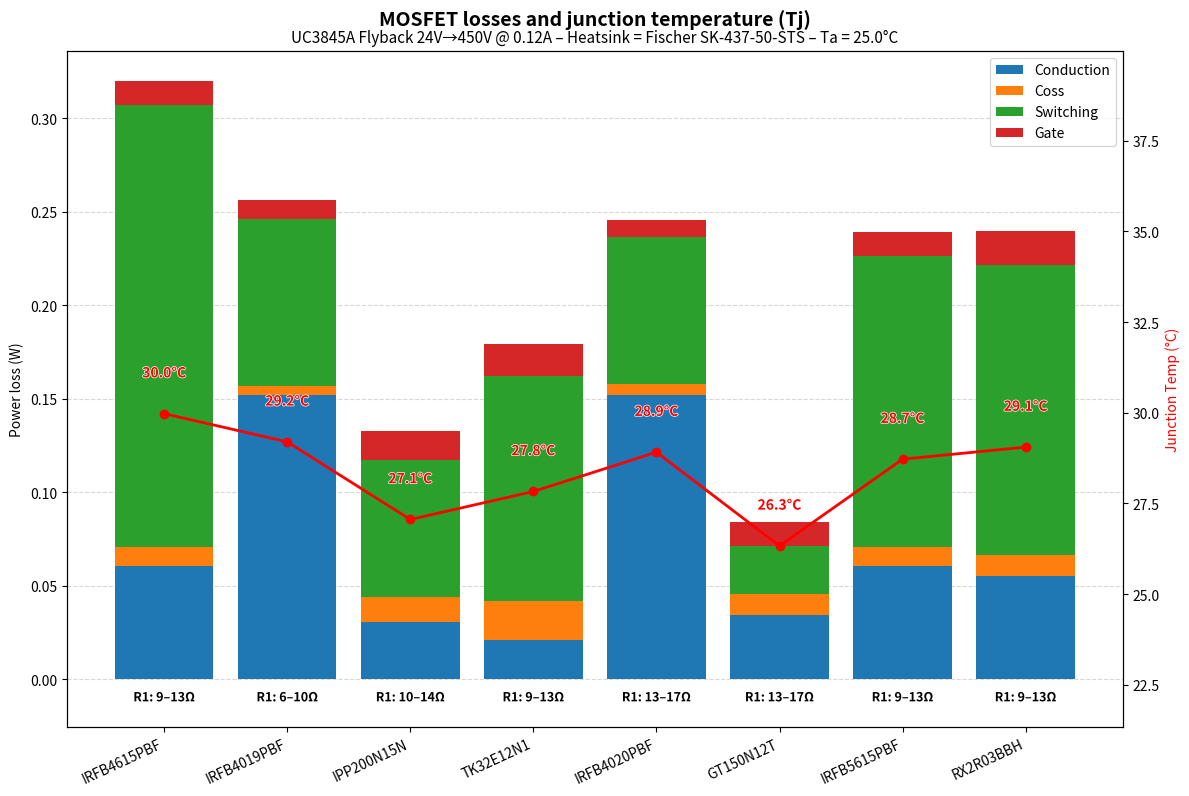

Python code for this plot:
#!/usr/bin/env python3
# -*- coding: utf-8 -*-

"""
Thermal comparison for MOSFETs used in the UC3845A DC-DC 24V → 450V flyback.

Version : 2.9.8
[redacted]

Date: 23-11-2025

Python dependencies:
    pip install numpy pandas matplotlib
    
"""

import numpy as np
import pandas as pd
import matplotlib.pyplot as plt
import matplotlib.patheffects as path_effects

# ==============================================================
# 1) CIRCUIT PARAMETERS
# ==============================================================

Vin      = 24      # Volts
Vout     = 450     # Volts
Iout     = 0.120   # Ampere

# Flyback frequency
fsw      = 50      # kHz

Np       = 10      # Number of Primary Turns
Ns       = 190     # Number of Secondary Turns
Lp       = 68      # µH
Llk      = 0.454   # µH
Vgs      = 10.0    # Volts
Ig_max   = 1       # Ampere - UC3845A Iout max
dvdt_max = 10      # V/ns

# Ambient temperature (Ta)
Tamb     = 25      # °C

# Heatsink parameters
Rth_model = "Fischer SK-437-50-STS"
Rth_CS    = 0.50
Rth_SA    = 14.0

# Temperature unit: "C" for Celsius, "K" for Kelvin
TEMP_UNIT = "C"   # changer en "K" pour travailler en Kelvin

# ==============================================================
# 2) AUTOMATIC PRIMARY CALCULATION
# ==============================================================

# Unit conversion
Lp_H     = Lp  * 1e-6       # µH → H
Llk_H    = Llk * 1e-6       # µH → H
fsw_Hz   = fsw * 1e3        # kHz → Hz
dvdt_max = dvdt_max * 1e9   # V/ns → V/s

Vref = Vout * (Np / Ns)
V_L_on = Vin - 0.8

# Temperature converter
def convert_temp(T):
    """Return temperature in the selected unit."""
    if TEMP_UNIT.upper() == "K":
        return T + 273.15
    return T

# Duty cycle (flyback discontinu theoretical equation)
D_theoretical = Vref / (Vin + Vref)

# UC3845A limitation: MAX duty = 50%
D = min(D_theoretical, 0.50)

Ipk = V_L_on * D / (Lp_H * fsw_Hz)
Irms = Ipk * np.sqrt(D / 3)

Vds_peak = Vin + Vref + Ipk * np.sqrt(Llk_H / Lp_H) * Vin * 0.45
if Vds_peak < Vin + Vref:
    Vds_peak = Vin + Vref + 5
Vds = Vds_peak

def compute_r1_simple(Qgd, tr, tf):
    Qgd_nC = Qgd * 1e9

    # Base recommendation from Qgd
    if Qgd_nC < 5:
        R1_nom = 8
        span = 2
    elif Qgd_nC < 10:
        R1_nom = 11
        span = 2
    else:
        R1_nom = 18
        span = 4

    # Adjust for switching speed
    tsw_ns = (tr + tf) * 1e9
    if tsw_ns < 20:
        R1_nom += 4
    elif tsw_ns > 60:
        R1_nom -= 2

    return max(R1_nom - span, 0), R1_nom + span
    

# ==============================================================
# 3) MOSFET DATA (UNITS AS IN DATASHEET)
# ==============================================================

mosfets = {

    "IRFB4615PBF": {
        "Vds": 150,
        "Rg": 2.7,
        "Rds": 0.032,
        "Coss": 155,
        "Ciss": 1750,
        "Crss": 40,
        "Qg": 26,
        "Qgd": 9,
        "Vgsth": 5,
        "RthJC": 1.045,
        "tr": 35,
        "tf": 20
    },
    
    "IRFB4019PBF": {
        "Vds": 150,
        "Rg": 2.4,
        "Rds": 0.080,
        "Coss": 74,
        "Ciss": 800,
        "Crss": 19,
        "Qg": 20,
        "Qgd": 4.1,
        "Vgsth": 4.9,
        "RthJC": 1.88,
        "tr": 13,
        "tf": 7.8
    },
    
    "IPP200N15N": {
        "Vds": 150,
        "Rg": 2.4,
        "Rds": 0.016,
        "Coss": 214,
        "Ciss": 1820,
        "Crss": 5,
        "Qg": 31,
        "Qgd": 4,
        "Vgsth": 3,
        "RthJC": 1.0,
        "tr": 11,
        "tf": 6
    },
    
    "TK32E12N1": {
        "Vds": 120,
        "Rg": 1.9,
        "Rds": 0.011,
        "Coss": 330,
        "Ciss": 2000,
        "Crss": 13,
        "Qg": 34,
        "Qgd": 9.8,
        "Vgsth": 4,
        "RthJC": 1.27,
        "tr": 14,
        "tf": 14
    },
    
    "IRFB4020PBF": {
        "Vds": 200,
        "Rg": 3.2,
        "Rds": 0.080,
        "Coss": 91,
        "Ciss": 1200,
        "Crss": 20,
        "Qg": 18,
        "Qgd": 5.3,
        "Vgsth": 4.9,
        "RthJC": 1.43,
        "tr": 12,
        "tf": 6.3
    },
    
    "GT150N12T": {
        "Vds": 120,
        "Rg": 3,
        "Rds": 0.018,
        "Coss": 180,
        "Ciss": 1650,
        "Crss": 5,
        "Qg": 25,
        "Qgd": 6,
        "Vgsth": 3.7,
        "RthJC": 1.3,
        "tr": 3,
        "tf": 3
    },
    
    "IRFB5615PBF": {
        "Vds": 150,
        "Rg": 2.7,
        "Rds": 0.032,
        "Coss": 155,
        "Ciss": 1750,
        "Crss": 40,
        "Qg": 26,
        "Qgd": 9,
        "Vgsth": 5,
        "RthJC": 1.045,
        "tr": 23.1,
        "tf": 13.1
    },    
    
    "RX2R03BBH": {
        "Vds": 150,
        "Rg": 0.9,
        "Rds": 0.029,
        "Coss": 180,
        "Ciss": 2150,
        "Crss": 13,
        "Qg": 37,
        "Qgd": 9.6,
        "Vgsth": 4,
        "RthJC": 2.40,
        "tr": 14,
        "tf": 22
    } 
    
}

# ==============================================================
# 4) UNIT CONVERSIONS FOR EACH MOSFET
# ==============================================================

def convert_units(p):
    """Convert units from datasheet formats to SI units."""
    return {
        "Vds":      p["Vds"],            # Volts - Drain-Source Voltage
        "Rds":      p["Rds"],            # Ohms - RDS(on)
        "Rg":       p["Rg"],             # Ohms - Internal Gate resistance
        "Coss":     p["Coss"] * 1e-12,   # pF → F - Output capacitance
        "Ciss":     p["Ciss"] * 1e-12,   # pF → F - Input capacitance
        "Crss":     p["Crss"] * 1e-12,   # pF → F - Reverse Transfer Capacitance
        "Qg":       p["Qg"] * 1e-9,      # nC → C - Total gate charge
        "Qgd":      p["Qgd"] * 1e-9,     # nC → C - Gate - Drain charge
        "Vplateau": p["Vgsth"] + 1.0,    # Volts - Approximation du plateau Miller
        "tr":       p["tr"] * 1e-9,      # ns → s - Rise time
        "tf":       p["tf"] * 1e-9,      # ns → s - Fall time
        "RthJC":    p["RthJC"]           # °C/W - Thermal resistance, junction - case
    }

# ==============================================================
# 5) COMPUTE LOSSES
# ==============================================================

rows = []

for name, raw in mosfets.items():
    p = convert_units(raw)
    
    tsw = p["tr"] + p["tf"]
    
    P_cond = p["Rds"] * Irms**2
    P_coss = 0.5 * p["Coss"] * Vds**2 * fsw_Hz
    P_sw   = 0.5 * Vds * Ipk * tsw * fsw_Hz
    P_gate = Vgs * p["Qg"] * fsw_Hz
    
    #R1_min, R1_max = compute_r1_simple(p["Qgd"], p["Vplateau"], p["Rg"])
    #print(f"{name}: Recommended R1 = {R1_min:.1f}–{R1_max:.1f} Ω")
    
    P_total = P_cond + P_coss + P_sw + P_gate
    Tj = Tamb + P_total * (p["RthJC"] + Rth_CS + Rth_SA)
    
    rows.append({
        "device": name,
        "P_cond_W": P_cond,
        "P_coss_W": P_coss,
        "P_sw_W": P_sw,
        "P_gate_W": P_gate,
        "P_total_W": P_total,
        "Tj_C": convert_temp(Tj)
    })

df = pd.DataFrame(rows)
df.to_csv("mosfet_losses.csv", index=False)

# ==============================================================
# 6) PLOT
# ==============================================================

labels = df["device"]
x = np.arange(len(labels))

cond = df["P_cond_W"]
coss = df["P_coss_W"]
sw   = df["P_sw_W"]
gate = df["P_gate_W"]
Tj   = df["Tj_C"]

fig, ax1 = plt.subplots(figsize=(12, 8))

ax1.set_ylabel("Power loss (W)")

ax1.bar(x, cond, label="Conduction", zorder=3)
ax1.bar(x, coss, bottom=cond, label="Coss", zorder=3)
ax1.bar(x, sw, bottom=cond+coss, label="Switching", zorder=3)
ax1.bar(x, gate, bottom=cond+coss+sw, label="Gate", zorder=3)

ax1.grid(True, axis="y", linestyle="--", alpha=0.5, zorder=0)
ax1.legend(loc="upper right")

# Expand top margin enough for title
plt.subplots_adjust(top=0.88)

fig.suptitle(
    "MOSFET losses and junction temperature (Tj)",
    fontweight="bold",
    fontsize=14,
    y=0.99
)

fig.text(
    0.5, 0.954,
    f"UC3845A Flyback {Vin}V→{Vout}V @ {Iout}A – Heatsink = {Rth_model} – Ta = {convert_temp(Tamb):.1f}°{TEMP_UNIT}",
    ha="center",
    va="center",
    fontsize=11,
)

ax1.set_xticks(x)
ax1.set_xticklabels(labels, rotation=25, ha="right")

ax2 = ax1.twinx()
ax2.plot(x, Tj, "-o", color="red", linewidth=2)
ax2.set_ylabel(f"Junction Temp (°{TEMP_UNIT})", color="red")
ax2.set_ylim(min(Tj)-5, max(Tj)+10)

for i, tj in enumerate(Tj):
    ax2.text(i, tj + 1, f"{tj:.1f}°{TEMP_UNIT}",
             ha="center", color="red", fontweight="bold",
             path_effects=[path_effects.Stroke(linewidth=1, foreground="white"),
                           path_effects.Normal()])

# ==============================================================
# 7) ADD R1 RECOMMENDATION TO THE GRAPH
# ==============================================================

# Compute maximum bar height for normalization
max_bar = max((cond + coss + sw + gate))

for i, name in enumerate(labels):
    raw = mosfets[name]
    p = convert_units(raw)
    R1_min, R1_max = compute_r1_simple(p["Qgd"], p["tr"], p["tf"])

    r1_text = f"R1: {R1_min:.0f}–{R1_max:.0f}Ω"

    ax1.text(
        i,
        -0.02 * max_bar,         # small offset: −2% of total bar height
        r1_text,
        ha="center",
        va="top",
        fontsize=9,
        fontweight="bold",
        color="black",
        path_effects=[path_effects.Stroke(linewidth=1, foreground="white"),
                      path_effects.Normal()]
    )

# Expand bottom margin enough for R1 labels
ax1.set_ylim(bottom=-0.08 * max_bar)   # −8% instead of -20%


# ==============================================================
# 8) PLOT AND SAVE GRAPH
# ==============================================================

plt.tight_layout()
plt.savefig("Mosfet_thermal_plot.png", dpi=300)
plt.show()

